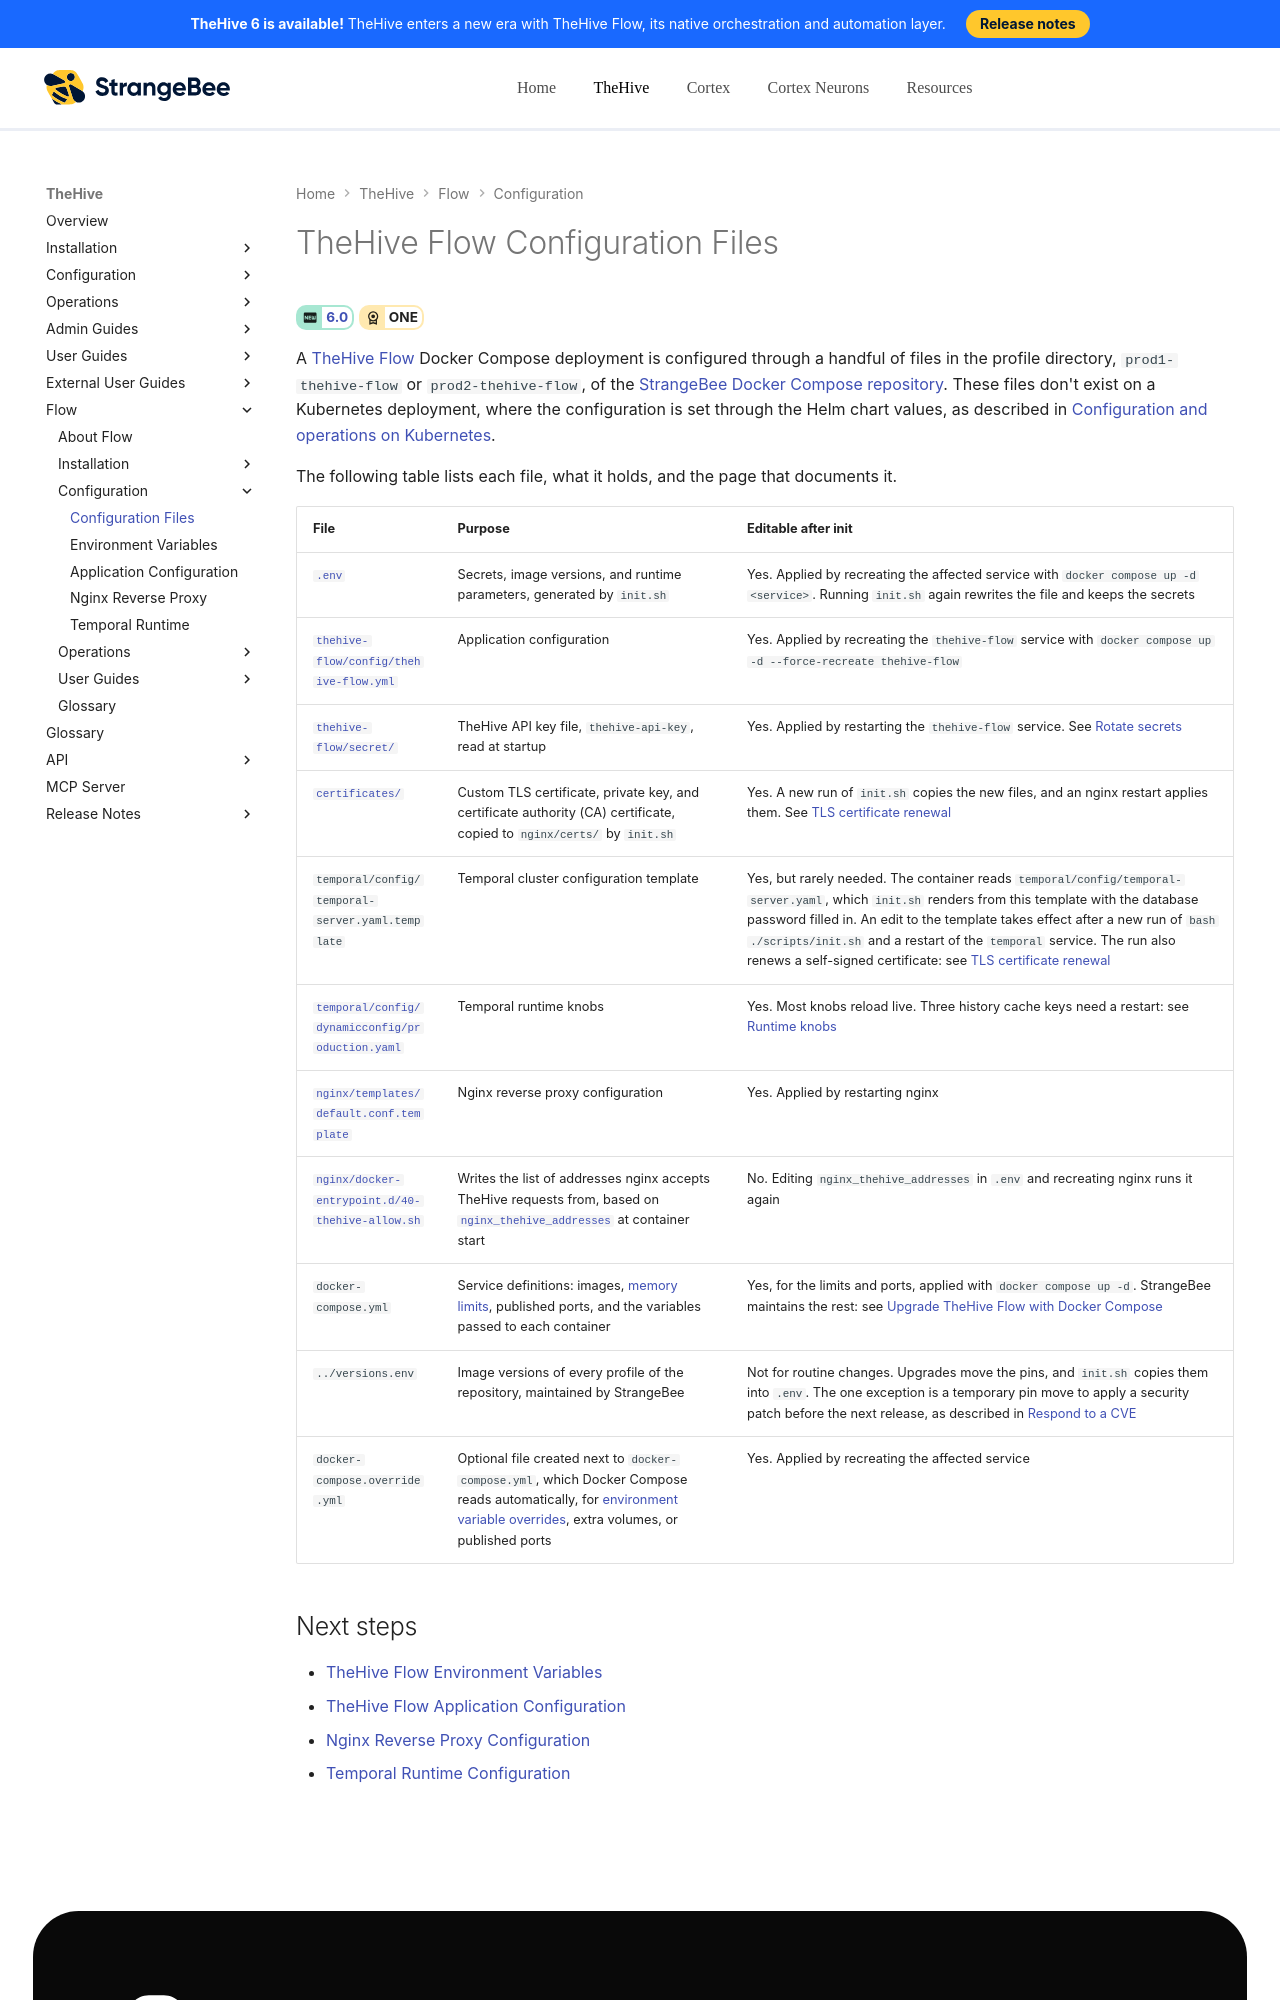

repository: StrangeBeeCorp/docs · page: flow/configuration/configuration-files-overview/index.html · generator: mkdocs

# TheHive Flow Configuration Files

<!-- md:version 6.0 --> <!-- md:license ONE -->

A [TheHive Flow](../user-guides/about-flow.md) Docker Compose deployment is configured through a handful of files in the profile directory, `prod1-thehive-flow` or `prod2-thehive-flow`, of the [StrangeBee Docker Compose repository](https://github.com/StrangeBeeCorp/docker/tree/main){target=_blank}. These files don't exist on a Kubernetes deployment, where the configuration is set through the Helm chart values, as described in [Configuration and operations on Kubernetes](../installation/kubernetes.md#configuration-and-operations-on-kubernetes).

The following table lists each file, what it holds, and the page that documents it.
